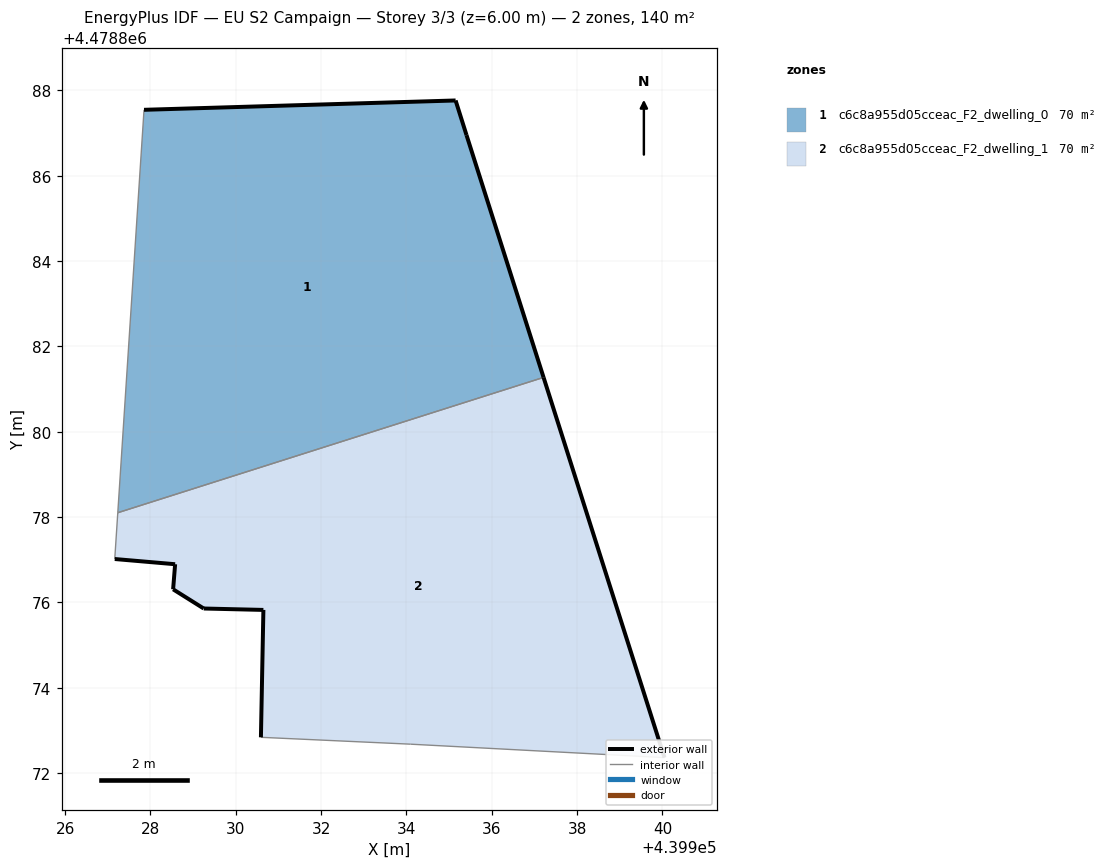
=== STOREY PLAN SPEC (per zone: floor XY polygon, exterior-wall plan segments, windows/doors) ===
zone 1: c6c8a955d05cceac_F2_dwelling_0  (70.1 m²)
  floor: (439937.22, 4478881.27) (439935.41, 4478886.95) (439935.15, 4478887.76) (439927.85, 4478887.54) (439927.23, 4478878.10)
  exterior wall: (439927.85, 4478887.54) – (439935.15, 4478887.76)  [7.3 m]
  exterior wall: (439935.15, 4478887.76) – (439935.41, 4478886.95)  [0.9 m]
  exterior wall: (439935.41, 4478886.95) – (439937.22, 4478881.27)  [6.0 m]
  interior walls: 2
zone 2: c6c8a955d05cceac_F2_dwelling_1  (70.1 m²)
  floor: (439940.05, 4478872.36) (439937.22, 4478881.27) (439927.23, 4478878.10) (439927.16, 4478877.02) (439928.58, 4478876.89) (439928.53, 4478876.31) (439929.25, 4478875.86) (439930.65, 4478875.82) (439930.59, 4478872.84) (439934.10, 4478872.68)
  exterior wall: (439930.59, 4478872.84) – (439930.65, 4478875.82)  [3.0 m]
  exterior wall: (439930.65, 4478875.82) – (439929.25, 4478875.86)  [1.4 m]
  exterior wall: (439929.25, 4478875.86) – (439928.53, 4478876.31)  [0.8 m]
  exterior wall: (439928.53, 4478876.31) – (439928.58, 4478876.89)  [0.6 m]
  exterior wall: (439928.58, 4478876.89) – (439927.16, 4478877.02)  [1.4 m]
  exterior wall: (439937.22, 4478881.27) – (439940.05, 4478872.36)  [9.4 m]
  interior walls: 4

=== DERIVED (storey summary) ===
Building: EU S2 Campaign
Storey: 3 of 3  (floor level z = 6.00 m)
Storey gross floor area: 140.1 m²
Zones on this storey: 2
  - c6c8a955d05cceac_F2_dwelling_0: floor 70.1 m²; exterior wall 14.1 m (42.4 m²); WWR 0.0%
  - c6c8a955d05cceac_F2_dwelling_1: floor 70.1 m²; exterior wall 16.6 m (49.8 m²); WWR 0.0%
Zone adjacency (shared interzone walls):
  - c6c8a955d05cceac_F2_dwelling_0 ↔ c6c8a955d05cceac_F2_dwelling_1